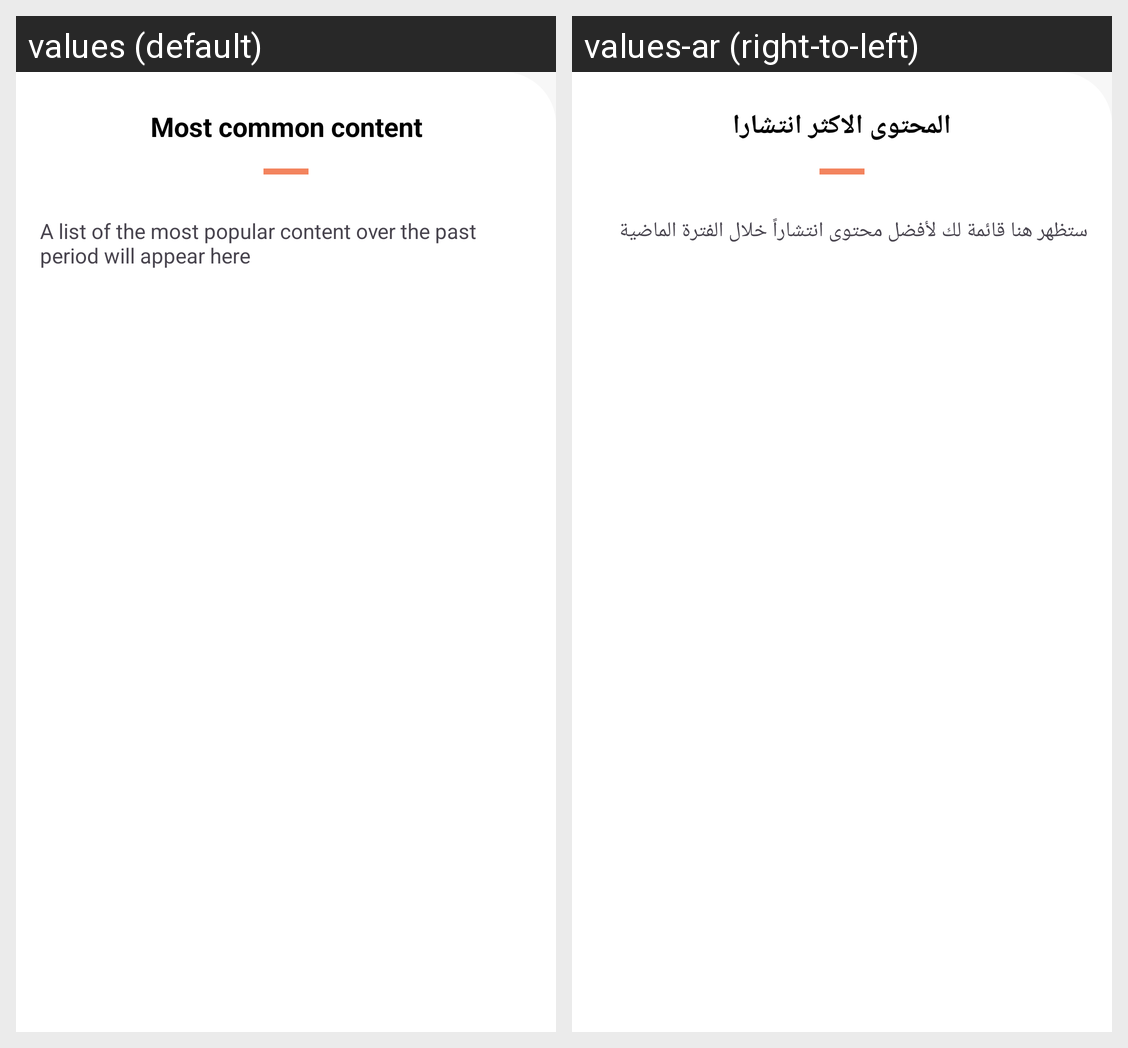

The same Android screen rendered under two of its app's locales, left to right. List the strings drawn on it with the default value and each locale's translation.
Android screen res/layout/fragment_common_content.xml rendered under 2 locales, left to right: values (default), values-ar (right-to-left). Device: Nexus 5 (rendered at 1080×1920; each locale shown at half size, 540×960, under a caption strip naming it); theme Theme.MyProject.
Strings drawn on this screen, with the default value and each locale's value (text and hints the layout hard-codes, and strings that could not be matched under every locale, appear in the picture but are not listed):

most_common_content
  values: Most common content
  values-ar: المحتوى الاكثر انتشارا

a_list_of_the_most_popular_content_over_the_past_period_will_appear_here
  values: A list of the most popular content over the past period will appear here
  values-ar: ستظهر هنا قائمة لك لأفضل محتوى انتشاراً خلال الفترة الماضية
